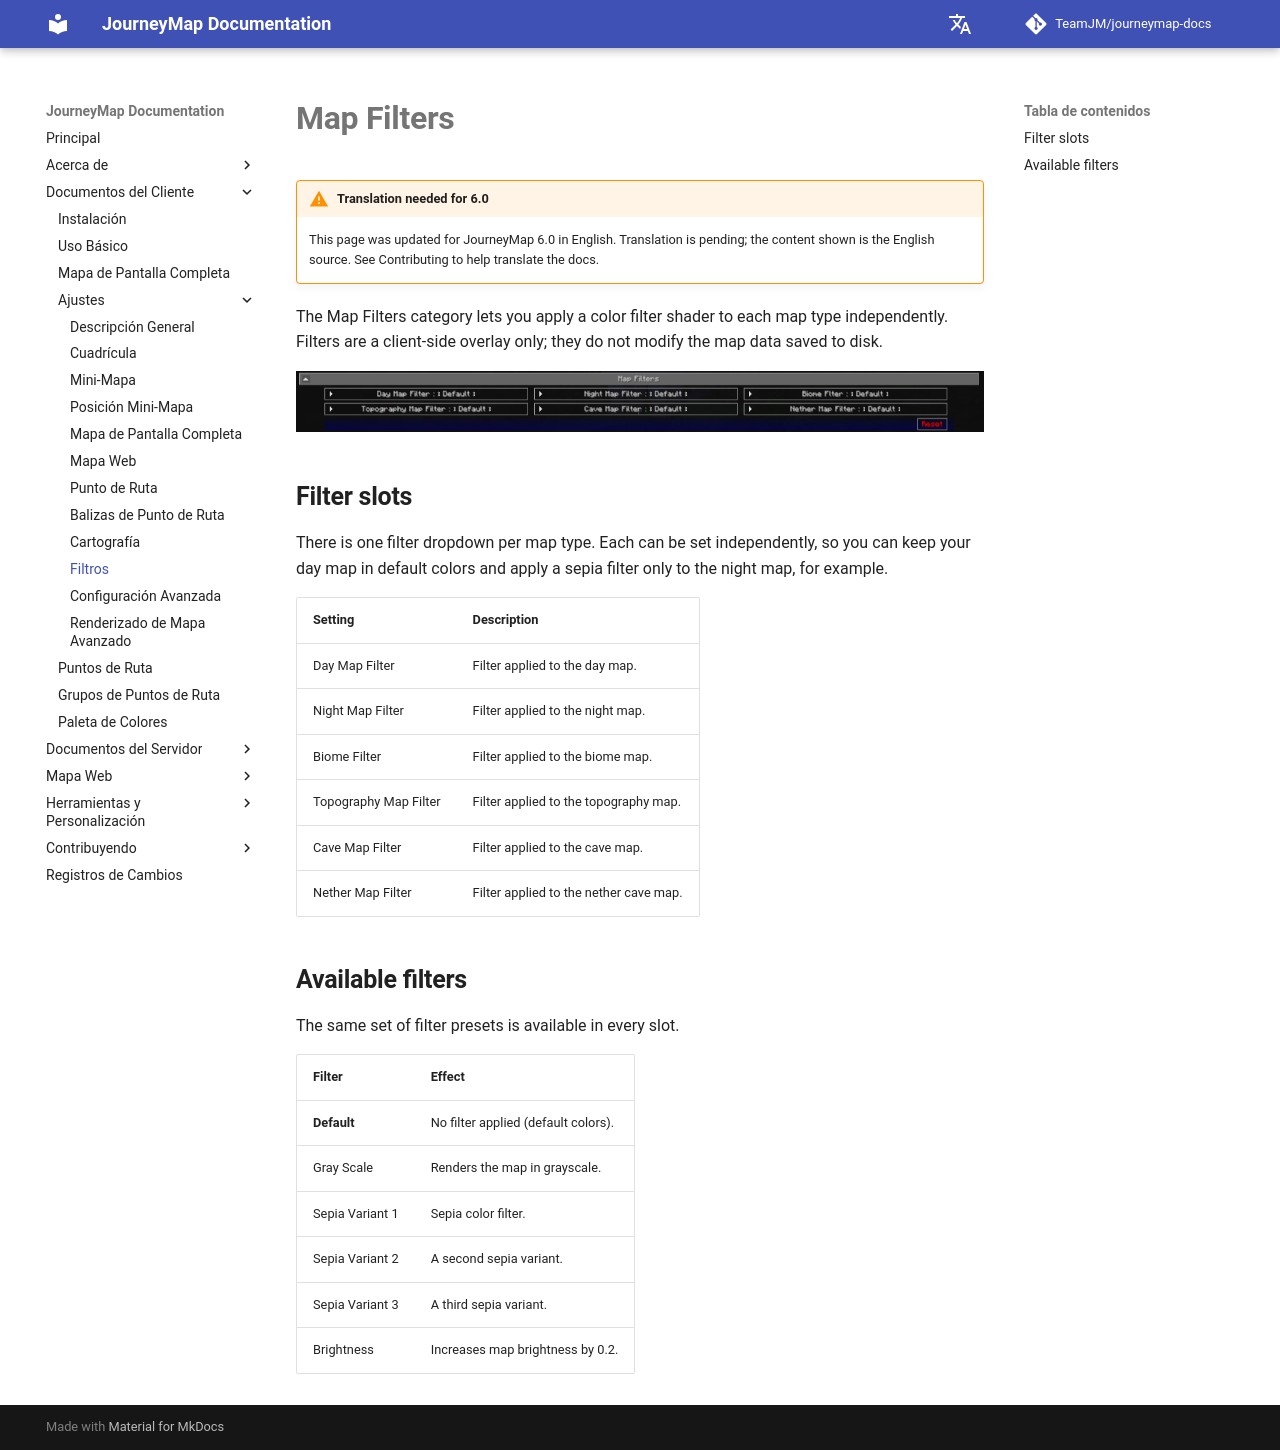

repository: TeamJM/journeymap-docs · page: 6.0.x/es/client/settings/filters/index.html · generator: mkdocs

# **Map Filters**

!!! warning "Translation needed for 6.0"

    This page was updated for JourneyMap 6.0 in English. Translation
    is pending; the content shown is the English source. See
    Contributing to help translate the docs.

The Map Filters category lets you apply a color filter shader to each map
type independently. Filters are a client-side overlay only; they do not
modify the map data saved to disk.

![Map-Filters-Settings](../../img/settings/client/filters.png){: .center}

## **Filter slots**

There is one filter dropdown per map type. Each can be set independently,
so you can keep your day map in default colors and apply a sepia filter
only to the night map, for example.

| Setting               | Description                                  |
|-----------------------|----------------------------------------------|
| Day Map Filter        | Filter applied to the day map.               |
| Night Map Filter      | Filter applied to the night map.             |
| Biome Filter          | Filter applied to the biome map.             |
| Topography Map Filter | Filter applied to the topography map.        |
| Cave Map Filter       | Filter applied to the cave map.              |
| Nether Map Filter     | Filter applied to the nether cave map.       |

## **Available filters**

The same set of filter presets is available in every slot.

| Filter           | Effect                                                 |
|------------------|--------------------------------------------------------|
| **Default**      | No filter applied (default colors).                    |
| Gray Scale       | Renders the map in grayscale.                          |
| Sepia Variant 1  | Sepia color filter.                                    |
| Sepia Variant 2  | A second sepia variant.                                |
| Sepia Variant 3  | A third sepia variant.                                 |
| Brightness       | Increases map brightness by 0.2.                       |
